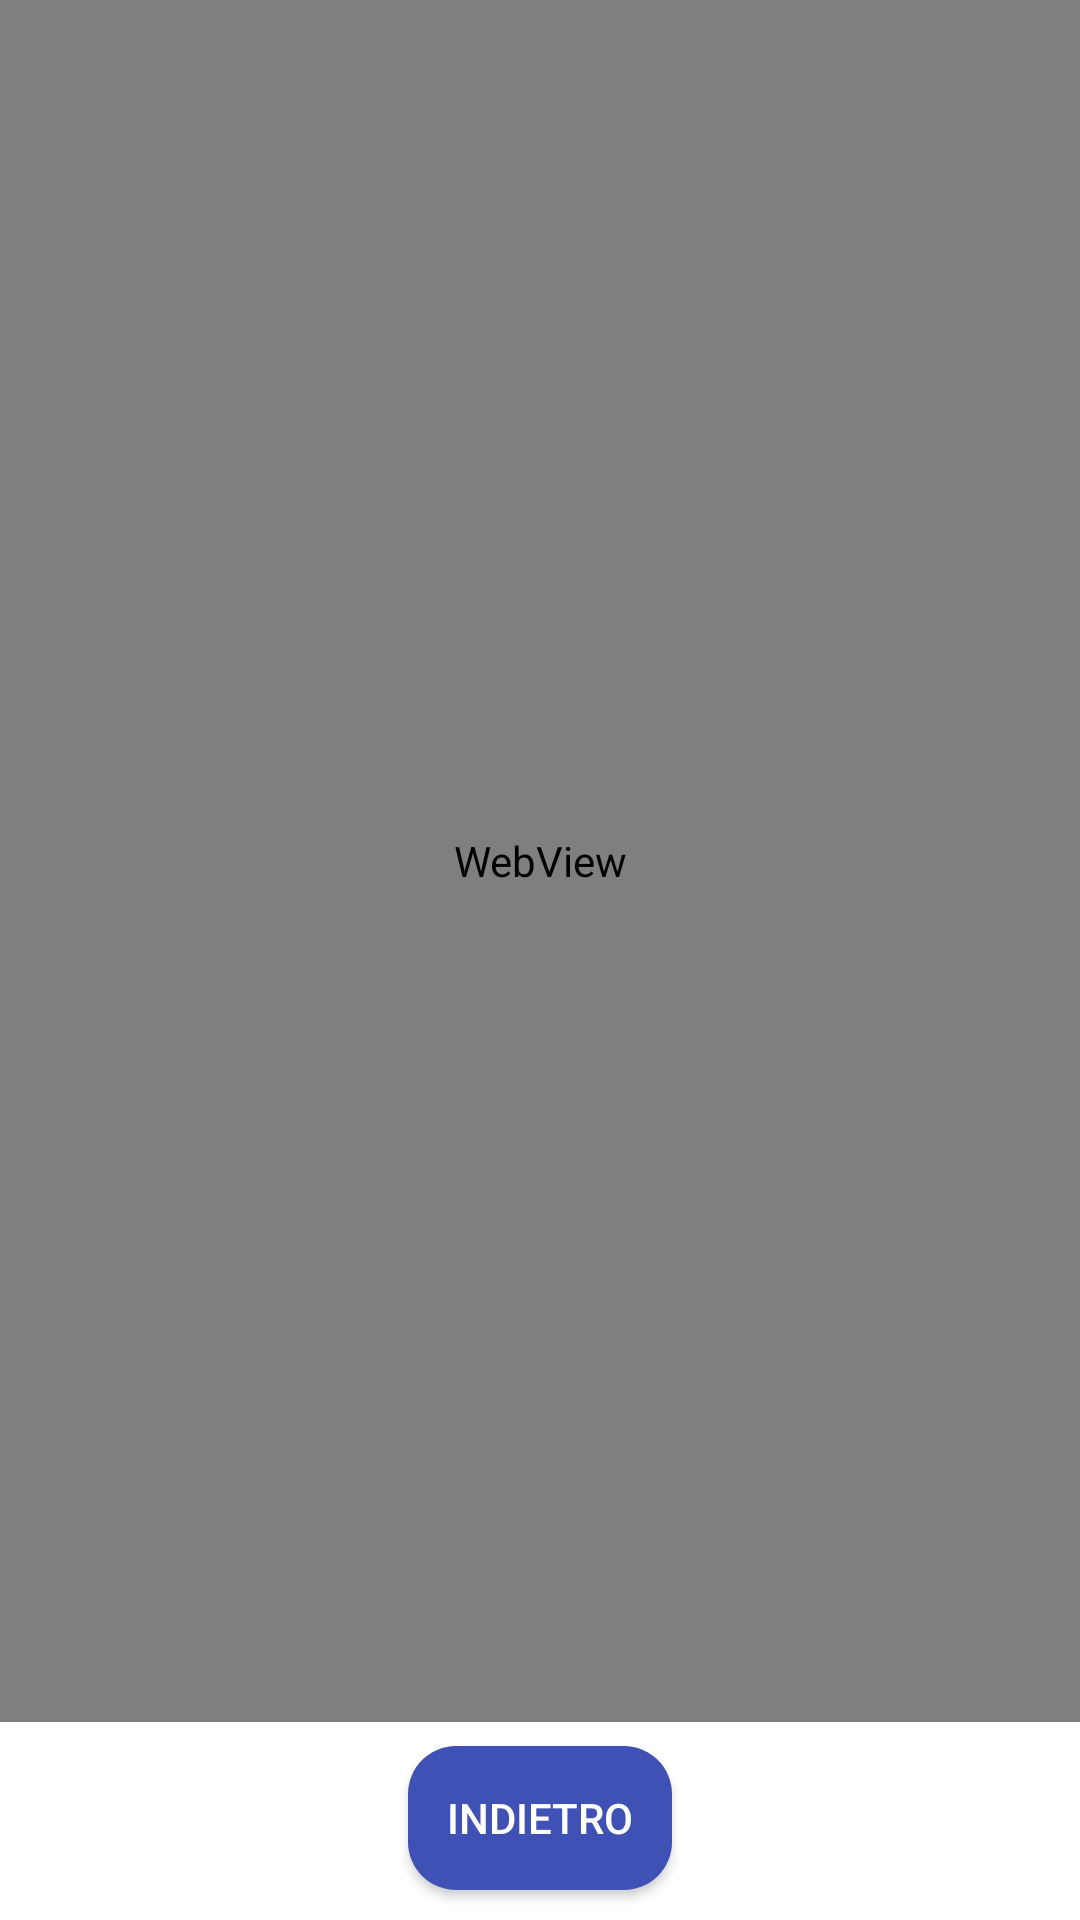

Produce the Android XML layout that renders to this screen, including the resource entries it uses.
<!-- AndroidManifest.xml: activity theme Theme.HealthTracker -->
<!-- res/layout/activity_iframe.xml -->
<RelativeLayout xmlns:android="http://schemas.android.com/apk/res/android"
    xmlns:tools="http://schemas.android.com/tools"
    android:layout_width="match_parent"
    android:layout_height="match_parent"
    android:background="@color/white"
    tools:context=".IFrameActivity">

    <WebView
        android:id="@+id/webView"
        android:layout_width="match_parent"
        android:layout_height="match_parent"
        android:layout_above="@+id/backButton"
        android:layout_marginBottom="8dp"
    />

    <Button
        android:id="@+id/backButton"
        android:layout_width="wrap_content"
        android:layout_height="wrap_content"
        android:layout_alignParentBottom="true"
        android:layout_centerHorizontal="true"
        android:layout_marginBottom="10dp"
        android:textColor="@color/white"
        android:background="@drawable/rounded_button_background"
        android:text="Indietro" />

</RelativeLayout>
<!-- resources referenced by this layout -->
<resources>
  <color name="white">#FFFFFFFF</color>
  <!-- drawable rounded_button_background (drawable) -->
  <?xml version="1.0" encoding="utf-8"?>
  <shape xmlns:android="http://schemas.android.com/apk/res/android">
      <corners android:radius="16dp" /> 
      <solid android:color="@color/blue" /> 
  
  </shape>
  <style name="Theme.HealthTracker" parent="Theme.AppCompat.Light.NoActionBar">
  
          <item name="android:windowBackground">@color/azul</item>
      </style>
  <color name="blue">#FF3F51B5</color>
  <color name="azul">#ACD8E5</color>
</resources>
